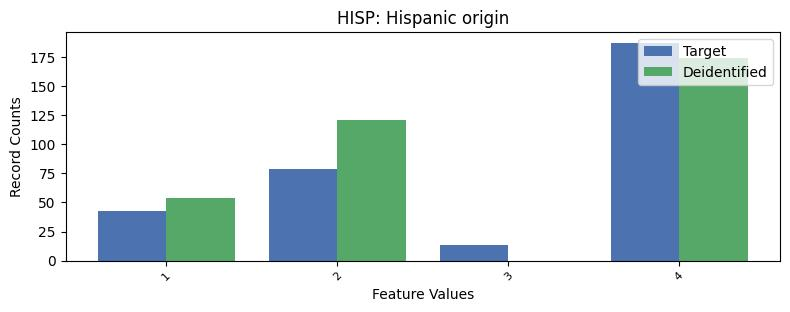

Data behind this chart, as committed beside it:
, HISP, count_target, count_deidentified
0, 0, 7312, 7285
1, 4, 187, 174.0
2, 2, 79, 121.0
3, 1, 43, 54.0
4, 3, 13, 0.0
